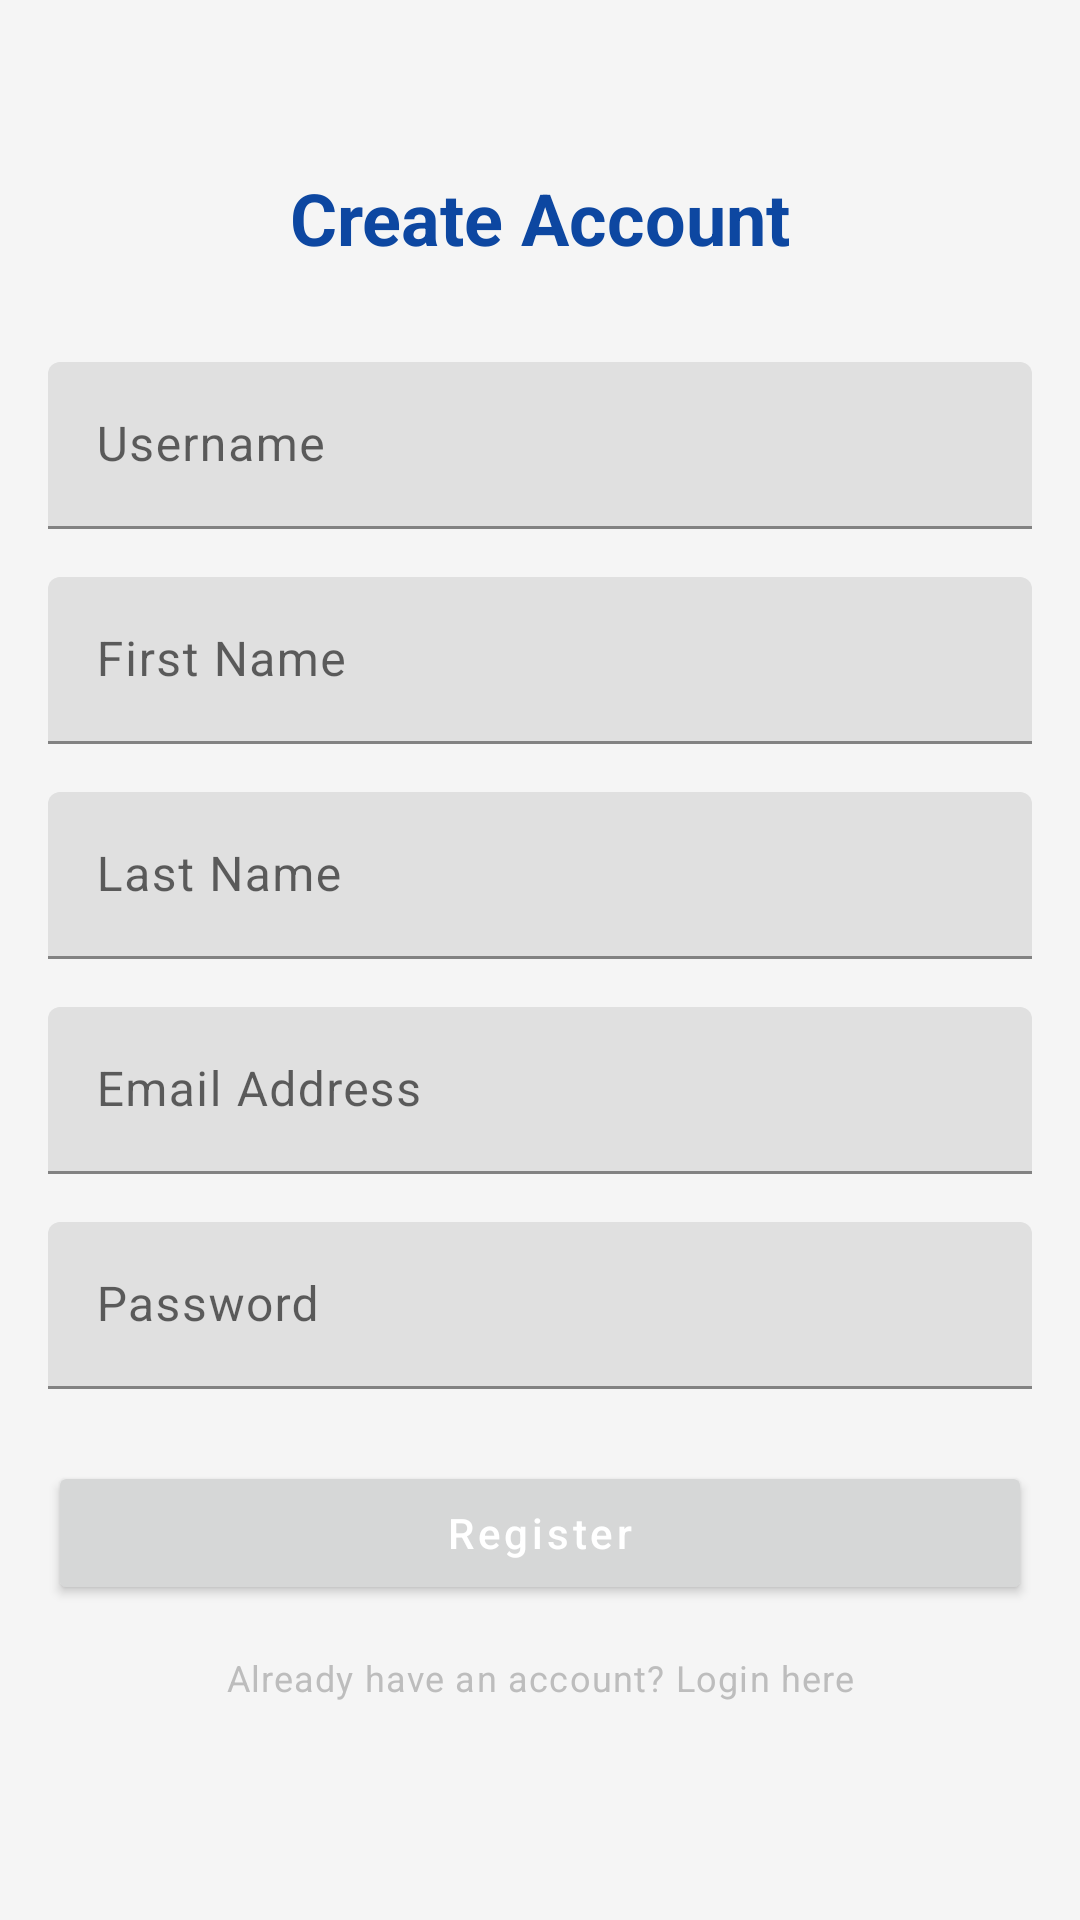

Here is an Android app screen rendered from its layout file. Give the layout XML and the strings, colors and styles it references.
<!-- AndroidManifest.xml: activity theme AppTheme -->
<!-- res/layout/activity_registration.xml -->
<?xml version="1.0" encoding="utf-8"?>
<ScrollView xmlns:android="http://schemas.android.com/apk/res/android"
    xmlns:app="http://schemas.android.com/apk/res-auto"
    xmlns:tools="http://schemas.android.com/tools"
    android:layout_width="match_parent"
    android:layout_height="match_parent"
    android:fillViewport="true"
    tools:context=".RegistrationActivity">

    <RelativeLayout
        android:layout_width="match_parent"
        android:layout_height="wrap_content"
        android:padding="16dp">

        <LinearLayout
            android:layout_width="match_parent"
            android:layout_height="wrap_content"
            android:orientation="vertical"
            android:layout_centerInParent="true">

            <TextView
                android:layout_width="match_parent"
                android:layout_height="wrap_content"
                android:text="@string/registration_title"
                android:gravity="center"
                android:layout_marginBottom="32dp"
                style="@style/TextHeadline"/>

            <com.google.android.material.textfield.TextInputLayout
                android:id="@+id/username_layout"
                android:layout_width="match_parent"
                android:layout_height="wrap_content"
                android:layout_marginBottom="16dp"
                app:errorTextColor="@color/error">

                <com.google.android.material.textfield.TextInputEditText
                    android:id="@+id/edit_reg_username"
                    android:layout_width="match_parent"
                    android:layout_height="wrap_content"
                    android:hint="@string/hint_username"
                    android:inputType="text"
                    android:autofillHints="username"
                    android:textColorHint="@color/gray_medium"
                    style="@style/TextBody"/>
            </com.google.android.material.textfield.TextInputLayout>

            <com.google.android.material.textfield.TextInputLayout
                android:id="@+id/name_layout"
                android:layout_width="match_parent"
                android:layout_height="wrap_content"
                android:layout_marginBottom="16dp"
                app:errorTextColor="@color/error">

                <com.google.android.material.textfield.TextInputEditText
                    android:id="@+id/edit_name"
                    android:layout_width="match_parent"
                    android:layout_height="wrap_content"
                    android:hint="@string/hint_name"
                    android:inputType="textPersonName"
                    android:autofillHints="name"
                    android:textColorHint="@color/gray_medium"
                    style="@style/TextBody"/>
            </com.google.android.material.textfield.TextInputLayout>

            <com.google.android.material.textfield.TextInputLayout
                android:id="@+id/surname_layout"
                android:layout_width="match_parent"
                android:layout_height="wrap_content"
                android:layout_marginBottom="16dp"
                app:errorTextColor="@color/error">

                <com.google.android.material.textfield.TextInputEditText
                    android:id="@+id/edit_surname"
                    android:layout_width="match_parent"
                    android:layout_height="wrap_content"
                    android:hint="@string/hint_surname"
                    android:inputType="textPersonName"
                    android:autofillHints="name"
                    android:textColorHint="@color/gray_medium"
                    style="@style/TextBody"/>
            </com.google.android.material.textfield.TextInputLayout>

            <com.google.android.material.textfield.TextInputLayout
                android:id="@+id/email_layout"
                android:layout_width="match_parent"
                android:layout_height="wrap_content"
                android:layout_marginBottom="16dp"
                app:errorTextColor="@color/error">

                <com.google.android.material.textfield.TextInputEditText
                    android:id="@+id/edit_email"
                    android:layout_width="match_parent"
                    android:layout_height="wrap_content"
                    android:hint="@string/hint_email"
                    android:inputType="textEmailAddress"
                    android:autofillHints="emailAddress"
                    android:textColorHint="@color/gray_medium"
                    style="@style/TextBody"/>
            </com.google.android.material.textfield.TextInputLayout>

            <com.google.android.material.textfield.TextInputLayout
                android:id="@+id/password_layout"
                android:layout_width="match_parent"
                android:layout_height="wrap_content"
                android:layout_marginBottom="24dp"
                app:errorTextColor="@color/error">

                <com.google.android.material.textfield.TextInputEditText
                    android:id="@+id/edit_reg_password"
                    android:layout_width="match_parent"
                    android:layout_height="wrap_content"
                    android:hint="@string/hint_password"
                    android:inputType="textPassword"
                    android:autofillHints="password"
                    android:textColorHint="@color/gray_medium"
                    style="@style/TextBody"/>
            </com.google.android.material.textfield.TextInputLayout>

            <Button
                android:id="@+id/button_register"
                android:layout_width="match_parent"
                android:layout_height="wrap_content"
                android:text="@string/register_button"
                style="@style/TextButton" />

            <TextView
                android:id="@+id/text_login_link"
                android:layout_width="match_parent"
                android:layout_height="wrap_content"
                android:text="@string/login_link"
                android:gravity="center"
                android:padding="16dp"
                android:clickable="true"
                android:focusable="true"
                style="@style/TextCaption" />

        </LinearLayout>

    </RelativeLayout>
</ScrollView>
<!-- resources referenced by this layout -->
<resources>
  <color name="error">#D32F2F</color>
  <color name="gray_medium">#BDBDBD</color>
  <string name="hint_email">Email Address</string>
  <string name="hint_name">First Name</string>
  <string name="hint_password" translatable="false">Password</string>
  <string name="hint_surname">Last Name</string>
  <string name="hint_username" translatable="false">Username</string>
  <string name="login_link">Already have an account? Login here</string>
  <string name="register_button">Register</string>
  <string name="registration_title">Create Account</string>
  <style name="TextBody" parent="TextAppearance.MaterialComponents.Body1">
          <item name="android:textColor">@color/gray_dark</item>
      </style>
  <style name="TextButton" parent="TextAppearance.MaterialComponents.Button">
          <item name="android:textColor">@color/white</item>
          <item name="android:textAllCaps">false</item>
      </style>
  <style name="TextCaption" parent="TextAppearance.MaterialComponents.Caption">
          <item name="android:textColor">@color/gray_medium</item>
      </style>
  <style name="TextHeadline" parent="TextAppearance.MaterialComponents.Headline5">
          <item name="android:textColor">@color/primary_dark</item>
          <item name="android:textStyle">bold</item>
      </style>
  <style name="AppTheme" parent="Theme.MaterialComponents.Light.DarkActionBar">
          <item name="colorPrimary">@color/primary</item>
          <item name="colorPrimaryDark">@color/primary_dark</item>
          <item name="colorPrimaryVariant">@color/primary_light</item>
          <item name="colorAccent">@color/accent</item>
          <item name="colorSecondary">@color/accent</item>
          <item name="colorSecondaryVariant">@color/accent_dark</item>
          <item name="colorSurface">@color/surface</item>
          <item name="colorOnPrimary">@color/white</item>
          <item name="colorOnSecondary">@color/white</item>
          <item name="colorOnSurface">@color/black</item>
          <item name="android:windowBackground">@color/background</item>
          <item name="android:divider">@color/divider</item>
          <item name="colorError">@color/error</item>
      </style>
  <color name="gray_dark">#757575</color>
  <color name="white">#FFFFFFFF</color>
  <color name="primary_dark">#0D47A1</color>
  <color name="primary">#1976D2</color>
  <color name="primary_light">#63A4FF</color>
  <color name="accent">#03A9F4</color>
  <color name="accent_dark">#007AC1</color>
  <color name="surface">#FFFFFF</color>
  <color name="black">#FF000000</color>
  <color name="background">#F5F5F5</color>
  <color name="divider">#E0E0E0</color>
</resources>
